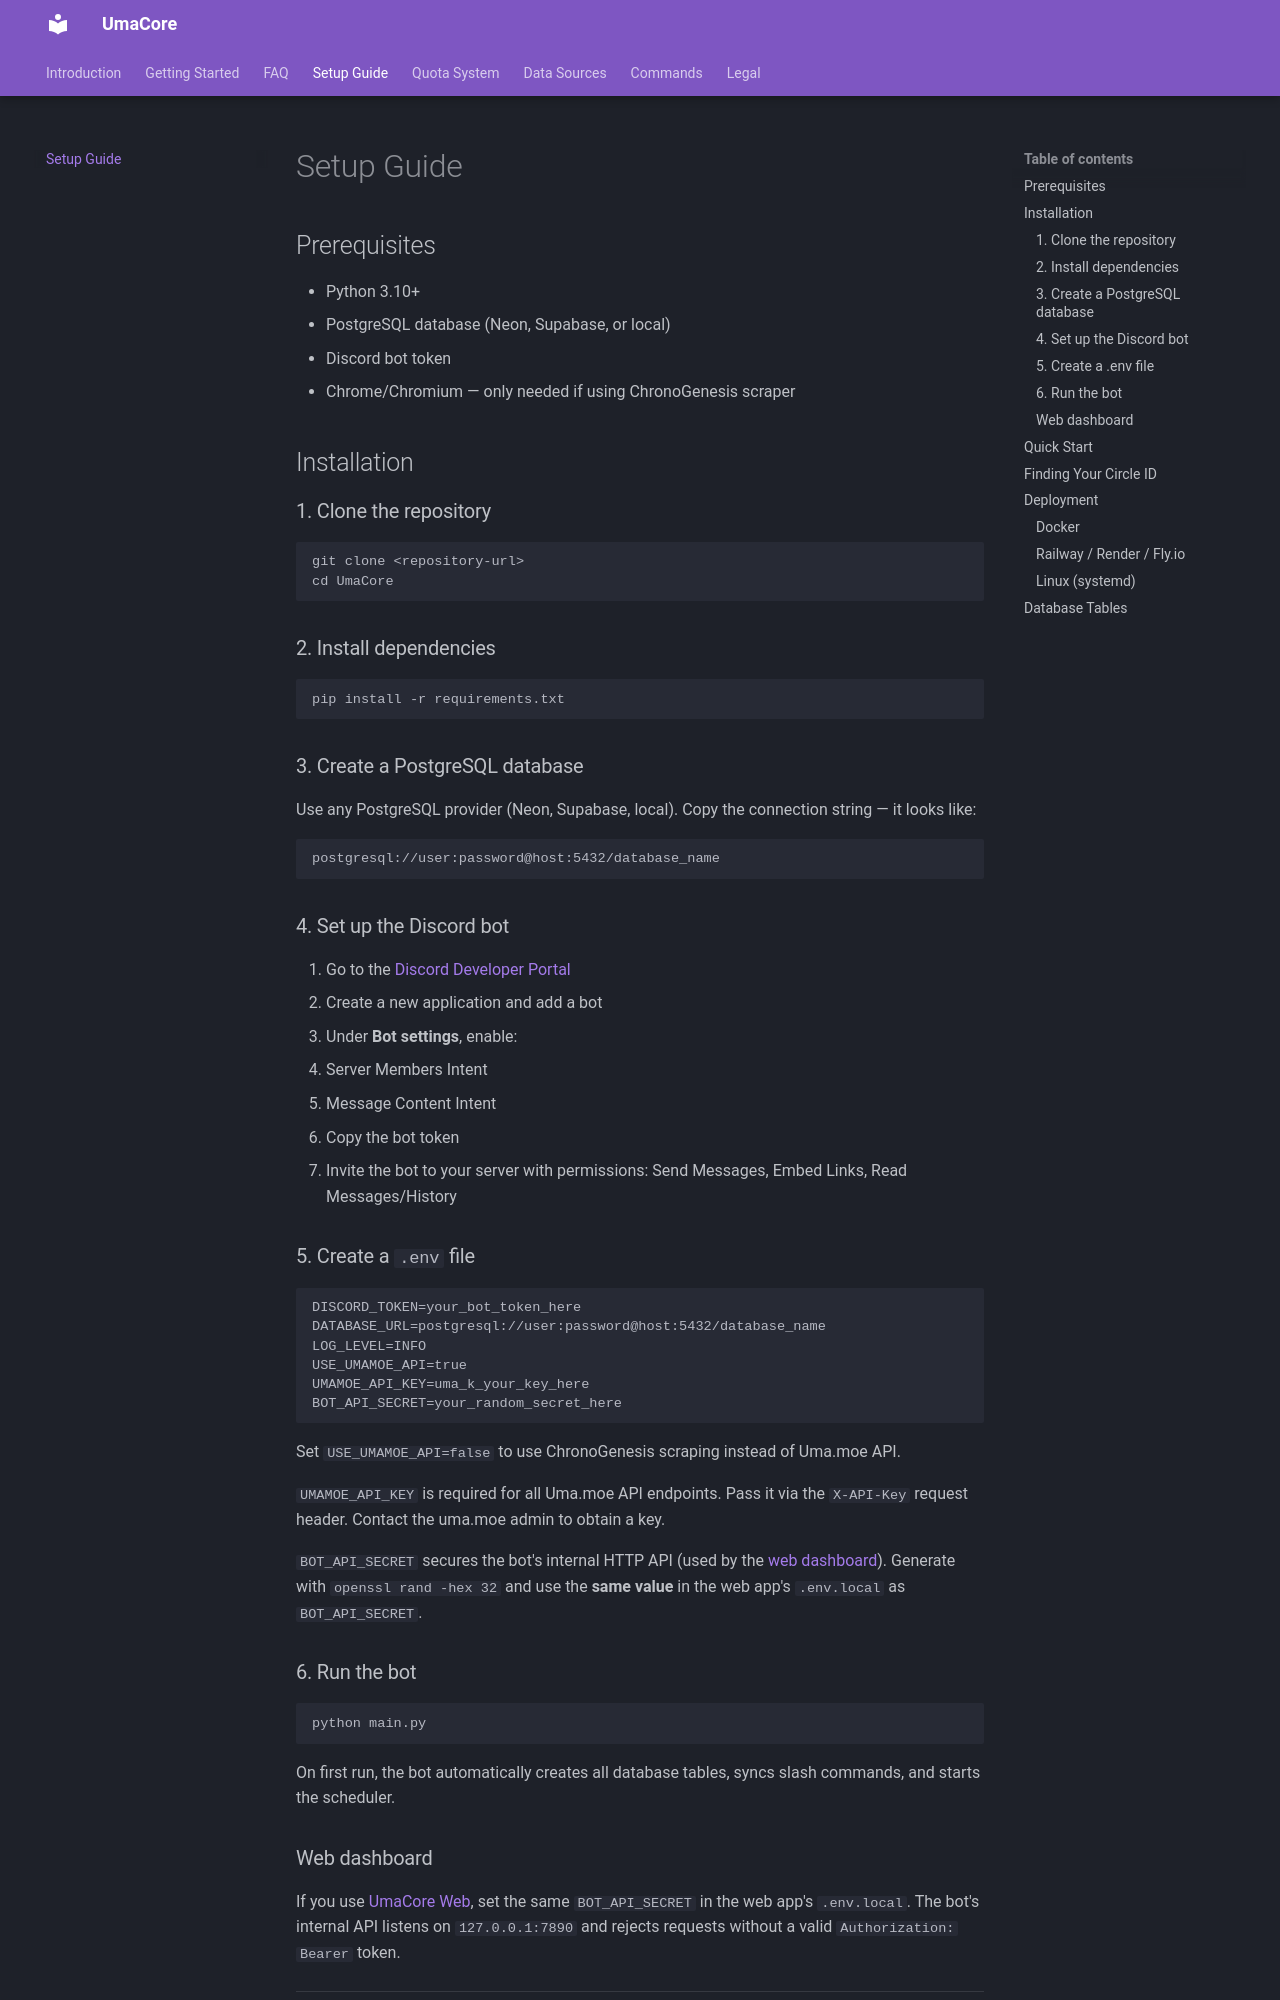

repository: oHaruki/UmaCore · page: setup/index.html · generator: mkdocs

# Setup Guide

## Prerequisites

- Python 3.10+
- PostgreSQL database (Neon, Supabase, or local)
- Discord bot token
- Chrome/Chromium — only needed if using ChronoGenesis scraper

## Installation

### 1. Clone the repository

```bash
git clone <repository-url>
cd UmaCore
```

### 2. Install dependencies

```bash
pip install -r requirements.txt
```

### 3. Create a PostgreSQL database

Use any PostgreSQL provider (Neon, Supabase, local). Copy the connection string — it looks like:

```
postgresql://user:password@host:5432/database_name
```

### 4. Set up the Discord bot

1. Go to the [Discord Developer Portal](https://discord.com/developers/applications)
2. Create a new application and add a bot
3. Under **Bot settings**, enable:
   - Server Members Intent
   - Message Content Intent
4. Copy the bot token
5. Invite the bot to your server with permissions: Send Messages, Embed Links, Read Messages/History

### 5. Create a `.env` file

```env
DISCORD_TOKEN=your_bot_token_here
DATABASE_URL=postgresql://user:password@host:5432/database_name
LOG_LEVEL=INFO
USE_UMAMOE_API=true
UMAMOE_API_KEY=uma_k_your_key_here
BOT_API_SECRET=your_random_secret_here
```

Set `USE_UMAMOE_API=false` to use ChronoGenesis scraping instead of Uma.moe API.

`UMAMOE_API_KEY` is required for all Uma.moe API endpoints. Pass it via the `X-API-Key` request header. Contact the uma.moe admin to obtain a key.

`BOT_API_SECRET` secures the bot's internal HTTP API (used by the [web dashboard](https://github.com/oHaruki/UmaCore-web)). Generate with `openssl rand -hex 32` and use the **same value** in the web app's `.env.local` as `BOT_API_SECRET`.

### 6. Run the bot

```bash
python main.py
```

On first run, the bot automatically creates all database tables, syncs slash commands, and starts the scheduler.
